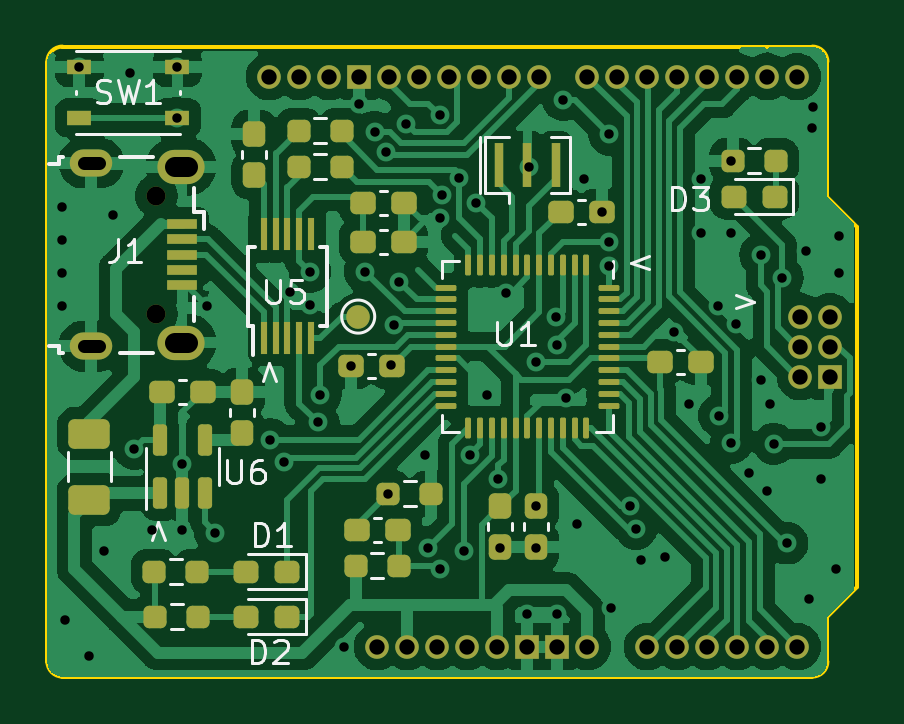
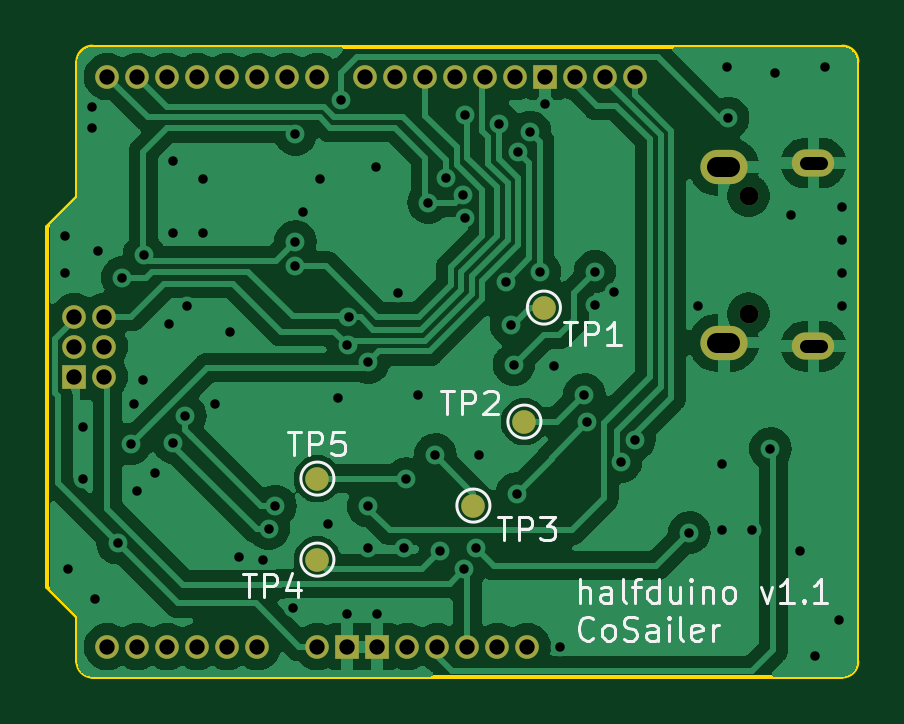
Circuit board: 11 layer files. Board 34.3 x 26.7 mm.
- bottom_copper: halfduino-B_Cu.gbl (92760 bytes)
- bottom_mask: halfduino-B_Mask.gbs (1946 bytes)
- paste: halfduino-B_Paste.gbp (488 bytes)
- bottom_silk: halfduino-B_Silkscreen.gbo (16399 bytes)
- outline: halfduino-Edge_Cuts.gm1 (1214 bytes)
- top_copper: halfduino-F_Cu.gtl (123336 bytes)
- top_mask: halfduino-F_Mask.gts (6629 bytes)
- paste: halfduino-F_Paste.gtp (5265 bytes)
- top_silk: halfduino-F_Silkscreen.gto (19897 bytes)
- drill: halfduino-NPTH.drl (366 bytes)
- drill: halfduino-PTH.drl (2834 bytes)

=== bottom_copper: halfduino-B_Cu.gbl (92760 bytes, source omitted) ===
=== bottom_mask: halfduino-B_Mask.gbs ===
G04 #@! TF.GenerationSoftware,KiCad,Pcbnew,7.0.7*
G04 #@! TF.CreationDate,2023-10-21T10:48:55+02:00*
G04 #@! TF.ProjectId,halfduino,68616c66-6475-4696-9e6f-2e6b69636164,rev?*
G04 #@! TF.SameCoordinates,Original*
G04 #@! TF.FileFunction,Soldermask,Bot*
G04 #@! TF.FilePolarity,Negative*
%FSLAX46Y46*%
G04 Gerber Fmt 4.6, Leading zero omitted, Abs format (unit mm)*
G04 Created by KiCad (PCBNEW 7.0.7) date 2023-10-21 10:48:55*
%MOMM*%
%LPD*%
G01*
G04 APERTURE LIST*
%ADD10C,1.000000*%
%ADD11O,1.000000X1.000000*%
%ADD12R,1.000000X1.000000*%
%ADD13O,0.800000X0.800000*%
%ADD14O,1.800000X1.150000*%
%ADD15O,2.000000X1.450000*%
G04 APERTURE END LIST*
D10*
X97790000Y-86360000D03*
D11*
X99060000Y-86360000D03*
X100330000Y-86360000D03*
X101600000Y-86360000D03*
X102870000Y-86360000D03*
D12*
X104140000Y-86360000D03*
X105410000Y-86360000D03*
D11*
X106680000Y-86360000D03*
X93218000Y-62230000D03*
X94488000Y-62230000D03*
X95758000Y-62230000D03*
D12*
X97028000Y-62230000D03*
D11*
X98298000Y-62230000D03*
X99568000Y-62230000D03*
X100838000Y-62230000D03*
X102108000Y-62230000D03*
X103378000Y-62230000D03*
X104648000Y-62230000D03*
D10*
X115697000Y-72390000D03*
D11*
X116967000Y-72390000D03*
X115697000Y-73660000D03*
X116967000Y-73660000D03*
X115697000Y-74930000D03*
D12*
X116967000Y-74930000D03*
D10*
X109220000Y-86360000D03*
D11*
X110490000Y-86360000D03*
X111760000Y-86360000D03*
X113030000Y-86360000D03*
X114300000Y-86360000D03*
X115570000Y-86360000D03*
D13*
X88430000Y-67265000D03*
X88430000Y-72265000D03*
D14*
X85680000Y-65890000D03*
D15*
X89480000Y-66040000D03*
X89480000Y-73490000D03*
D14*
X85680000Y-73640000D03*
D11*
X106680000Y-62230000D03*
X107950000Y-62230000D03*
X109220000Y-62230000D03*
X110490000Y-62230000D03*
X111760000Y-62230000D03*
X113030000Y-62230000D03*
X114300000Y-62230000D03*
X115570000Y-62230000D03*
D10*
X97917000Y-76835000D03*
X97091000Y-72009000D03*
X106680000Y-82677000D03*
X106680000Y-79248000D03*
X100076000Y-80391000D03*
M02*

=== paste: halfduino-B_Paste.gbp ===
G04 #@! TF.GenerationSoftware,KiCad,Pcbnew,7.0.7*
G04 #@! TF.CreationDate,2023-10-21T10:48:55+02:00*
G04 #@! TF.ProjectId,halfduino,68616c66-6475-4696-9e6f-2e6b69636164,rev?*
G04 #@! TF.SameCoordinates,Original*
G04 #@! TF.FileFunction,Paste,Bot*
G04 #@! TF.FilePolarity,Positive*
%FSLAX46Y46*%
G04 Gerber Fmt 4.6, Leading zero omitted, Abs format (unit mm)*
G04 Created by KiCad (PCBNEW 7.0.7) date 2023-10-21 10:48:55*
%MOMM*%
%LPD*%
G01*
G04 APERTURE LIST*
G04 APERTURE END LIST*
M02*

=== bottom_silk: halfduino-B_Silkscreen.gbo (16399 bytes, source omitted) ===
=== outline: halfduino-Edge_Cuts.gm1 ===
G04 #@! TF.GenerationSoftware,KiCad,Pcbnew,7.0.7*
G04 #@! TF.CreationDate,2023-10-21T10:48:55+02:00*
G04 #@! TF.ProjectId,halfduino,68616c66-6475-4696-9e6f-2e6b69636164,rev?*
G04 #@! TF.SameCoordinates,Original*
G04 #@! TF.FileFunction,Profile,NP*
%FSLAX46Y46*%
G04 Gerber Fmt 4.6, Leading zero omitted, Abs format (unit mm)*
G04 Created by KiCad (PCBNEW 7.0.7) date 2023-10-21 10:48:55*
%MOMM*%
%LPD*%
G01*
G04 APERTURE LIST*
G04 #@! TA.AperFunction,Profile*
%ADD10C,0.150000*%
G04 #@! TD*
G04 APERTURE END LIST*
D10*
X84455000Y-60960000D02*
X116205000Y-60960000D01*
X116840000Y-67310000D02*
X118110000Y-68580000D01*
X116840000Y-61595000D02*
G75*
G03*
X116205000Y-60960000I-635000J0D01*
G01*
X83820000Y-86995000D02*
G75*
G03*
X84455000Y-87630000I635000J0D01*
G01*
X116205000Y-87630000D02*
G75*
G03*
X116840000Y-86995000I0J635000D01*
G01*
X118110000Y-83820000D02*
X116840000Y-85090000D01*
X84455000Y-60960000D02*
G75*
G03*
X83820000Y-61595000I0J-635000D01*
G01*
X116840000Y-61595000D02*
X116840000Y-67310000D01*
X116840000Y-85090000D02*
X116840000Y-86995000D01*
X118110000Y-68580000D02*
X118110000Y-83820000D01*
X116205000Y-87630000D02*
X84455000Y-87630000D01*
X83820000Y-86995000D02*
X83820000Y-61595000D01*
M02*

=== top_copper: halfduino-F_Cu.gtl (123336 bytes, source omitted) ===
=== top_mask: halfduino-F_Mask.gts (6629 bytes, source omitted) ===
=== paste: halfduino-F_Paste.gtp ===
G04 #@! TF.GenerationSoftware,KiCad,Pcbnew,7.0.7*
G04 #@! TF.CreationDate,2023-10-21T10:48:55+02:00*
G04 #@! TF.ProjectId,halfduino,68616c66-6475-4696-9e6f-2e6b69636164,rev?*
G04 #@! TF.SameCoordinates,Original*
G04 #@! TF.FileFunction,Paste,Top*
G04 #@! TF.FilePolarity,Positive*
%FSLAX46Y46*%
G04 Gerber Fmt 4.6, Leading zero omitted, Abs format (unit mm)*
G04 Created by KiCad (PCBNEW 7.0.7) date 2023-10-21 10:48:55*
%MOMM*%
%LPD*%
G01*
G04 APERTURE LIST*
G04 Aperture macros list*
%AMRoundRect*
0 Rectangle with rounded corners*
0 $1 Rounding radius*
0 $2 $3 $4 $5 $6 $7 $8 $9 X,Y pos of 4 corners*
0 Add a 4 corners polygon primitive as box body*
4,1,4,$2,$3,$4,$5,$6,$7,$8,$9,$2,$3,0*
0 Add four circle primitives for the rounded corners*
1,1,$1+$1,$2,$3*
1,1,$1+$1,$4,$5*
1,1,$1+$1,$6,$7*
1,1,$1+$1,$8,$9*
0 Add four rect primitives between the rounded corners*
20,1,$1+$1,$2,$3,$4,$5,0*
20,1,$1+$1,$4,$5,$6,$7,0*
20,1,$1+$1,$6,$7,$8,$9,0*
20,1,$1+$1,$8,$9,$2,$3,0*%
G04 Aperture macros list end*
%ADD10RoundRect,0.062500X-0.062500X0.375000X-0.062500X-0.375000X0.062500X-0.375000X0.062500X0.375000X0*%
%ADD11RoundRect,0.062500X-0.375000X0.062500X-0.375000X-0.062500X0.375000X-0.062500X0.375000X0.062500X0*%
%ADD12RoundRect,0.237500X0.250000X0.237500X-0.250000X0.237500X-0.250000X-0.237500X0.250000X-0.237500X0*%
%ADD13RoundRect,0.237500X-0.300000X-0.237500X0.300000X-0.237500X0.300000X0.237500X-0.300000X0.237500X0*%
%ADD14RoundRect,0.237500X-0.250000X-0.237500X0.250000X-0.237500X0.250000X0.237500X-0.250000X0.237500X0*%
%ADD15RoundRect,0.237500X-0.237500X0.300000X-0.237500X-0.300000X0.237500X-0.300000X0.237500X0.300000X0*%
%ADD16RoundRect,0.237500X0.237500X-0.300000X0.237500X0.300000X-0.237500X0.300000X-0.237500X-0.300000X0*%
%ADD17RoundRect,0.237500X0.287500X0.237500X-0.287500X0.237500X-0.287500X-0.237500X0.287500X-0.237500X0*%
%ADD18RoundRect,0.237500X0.300000X0.237500X-0.300000X0.237500X-0.300000X-0.237500X0.300000X-0.237500X0*%
%ADD19RoundRect,0.250000X-0.625000X0.375000X-0.625000X-0.375000X0.625000X-0.375000X0.625000X0.375000X0*%
%ADD20R,1.300000X0.450000*%
%ADD21R,0.300000X1.400000*%
%ADD22R,0.400000X1.900000*%
%ADD23RoundRect,0.150000X0.150000X-0.512500X0.150000X0.512500X-0.150000X0.512500X-0.150000X-0.512500X0*%
%ADD24R,1.050000X0.650000*%
G04 APERTURE END LIST*
D10*
X106640000Y-70222500D03*
X106140000Y-70222500D03*
X105640000Y-70222500D03*
X105140000Y-70222500D03*
X104640000Y-70222500D03*
X104140000Y-70222500D03*
X103640000Y-70222500D03*
X103140000Y-70222500D03*
X102640000Y-70222500D03*
X102140000Y-70222500D03*
X101640000Y-70222500D03*
D11*
X100702500Y-71160000D03*
X100702500Y-71660000D03*
X100702500Y-72160000D03*
X100702500Y-72660000D03*
X100702500Y-73160000D03*
X100702500Y-73660000D03*
X100702500Y-74160000D03*
X100702500Y-74660000D03*
X100702500Y-75160000D03*
X100702500Y-75660000D03*
X100702500Y-76160000D03*
D10*
X101640000Y-77097500D03*
X102140000Y-77097500D03*
X102640000Y-77097500D03*
X103140000Y-77097500D03*
X103640000Y-77097500D03*
X104140000Y-77097500D03*
X104640000Y-77097500D03*
X105140000Y-77097500D03*
X105640000Y-77097500D03*
X106140000Y-77097500D03*
X106640000Y-77097500D03*
D11*
X107577500Y-76160000D03*
X107577500Y-75660000D03*
X107577500Y-75160000D03*
X107577500Y-74660000D03*
X107577500Y-74160000D03*
X107577500Y-73660000D03*
X107577500Y-73160000D03*
X107577500Y-72660000D03*
X107577500Y-72160000D03*
X107577500Y-71660000D03*
X107577500Y-71160000D03*
D12*
X96289500Y-66040000D03*
X94464500Y-66040000D03*
D13*
X97181500Y-69215000D03*
X98906500Y-69215000D03*
D14*
X96877500Y-82931000D03*
X98702500Y-82931000D03*
D15*
X104521000Y-80417500D03*
X104521000Y-82142500D03*
D12*
X96289500Y-64516000D03*
X94464500Y-64516000D03*
D16*
X92075000Y-77316500D03*
X92075000Y-75591500D03*
D13*
X96927500Y-81407000D03*
X98652500Y-81407000D03*
X97181500Y-67564000D03*
X98906500Y-67564000D03*
D16*
X92583000Y-66394500D03*
X92583000Y-64669500D03*
D14*
X88382500Y-85090000D03*
X90207500Y-85090000D03*
D17*
X114616200Y-67310000D03*
X112866200Y-67310000D03*
D18*
X98398500Y-74472800D03*
X96673500Y-74472800D03*
D15*
X102997000Y-80417500D03*
X102997000Y-82142500D03*
D13*
X109754500Y-74295000D03*
X111479500Y-74295000D03*
X88672500Y-75565000D03*
X90397500Y-75565000D03*
D14*
X98251000Y-79883000D03*
X100076000Y-79883000D03*
D17*
X93980000Y-83185000D03*
X92230000Y-83185000D03*
D19*
X85598000Y-77340000D03*
X85598000Y-80140000D03*
D17*
X93980000Y-85090000D03*
X92230000Y-85090000D03*
D20*
X89530000Y-68465000D03*
X89530000Y-69115000D03*
X89530000Y-69765000D03*
X89530000Y-70415000D03*
X89530000Y-71065000D03*
D21*
X92980000Y-73299500D03*
X93480000Y-73299500D03*
X93980000Y-73299500D03*
X94480000Y-73299500D03*
X94980000Y-73299500D03*
X94980000Y-68899500D03*
X94480000Y-68899500D03*
X93980000Y-68899500D03*
X93480000Y-68899500D03*
X92980000Y-68899500D03*
D22*
X102940000Y-65972200D03*
X104140000Y-65972200D03*
X105340000Y-65972200D03*
D14*
X112828700Y-65786000D03*
X114653700Y-65786000D03*
D13*
X105563500Y-67945000D03*
X107288500Y-67945000D03*
D23*
X88585000Y-79877500D03*
X89535000Y-79877500D03*
X90485000Y-79877500D03*
X90485000Y-77602500D03*
X88585000Y-77602500D03*
D14*
X88335500Y-83185000D03*
X90160500Y-83185000D03*
D24*
X85174000Y-61832000D03*
X89324000Y-61832000D03*
X85174000Y-63982000D03*
X89299000Y-63982000D03*
M02*

=== top_silk: halfduino-F_Silkscreen.gto (19897 bytes, source omitted) ===
=== drill: halfduino-NPTH.drl ===
M48
; DRILL file {KiCad 7.0.7} date Sat Oct 21 10:48:57 2023
; FORMAT={-:-/ absolute / metric / decimal}
; #@! TF.CreationDate,2023-10-21T10:48:57+02:00
; #@! TF.GenerationSoftware,Kicad,Pcbnew,7.0.7
; #@! TF.FileFunction,NonPlated,1,2,NPTH
FMAT,2
METRIC
; #@! TA.AperFunction,NonPlated,NPTH,ComponentDrill
T1C0.800
%
G90
G05
T1
X88.43Y-67.265
X88.43Y-72.265
T0
M30

=== drill: halfduino-PTH.drl ===
M48
; DRILL file {KiCad 7.0.7} date Sat Oct 21 10:48:57 2023
; FORMAT={-:-/ absolute / metric / decimal}
; #@! TF.CreationDate,2023-10-21T10:48:57+02:00
; #@! TF.GenerationSoftware,Kicad,Pcbnew,7.0.7
; #@! TF.FileFunction,Plated,1,2,PTH
FMAT,2
METRIC
; #@! TA.AperFunction,Plated,PTH,ViaDrill
T1C0.400
; #@! TA.AperFunction,Plated,PTH,ComponentDrill
T2C0.550
; #@! TA.AperFunction,Plated,PTH,ComponentDrill
T3C0.650
; #@! TA.AperFunction,Plated,PTH,ComponentDrill
T4C0.850
%
G90
G05
T1
X84.455Y-67.733
X84.455Y-69.13
X84.455Y-70.527
X84.455Y-71.924
X84.582Y-85.217
X85.174Y-61.832
X85.598Y-86.741
X86.233Y-82.296
X86.614Y-68.089
X87.325Y-62.072
X87.503Y-77.978
X88.265Y-81.407
X89.299Y-63.982
X89.324Y-61.832
X89.535Y-78.613
X89.535Y-81.407
X90.576Y-71.949
X90.932Y-81.534
X93.255Y-77.597
X93.828Y-78.537
X94.107Y-71.353
X94.932Y-70.485
X94.932Y-71.882
X95.281Y-76.873
X95.377Y-75.692
X96.393Y-86.36
X96.673Y-74.473
X97.028Y-63.373
X97.273Y-70.494
X97.678Y-64.572
X98.17Y-65.442
X98.251Y-79.883
X98.361Y-74.422
X98.486Y-72.726
X98.712Y-70.909
X98.993Y-64.216
X99.822Y-78.232
X99.949Y-82.169
X100.419Y-68.231
X100.442Y-63.864
X100.457Y-83.096
X100.528Y-67.238
X101.235Y-66.531
X101.472Y-82.296
X101.689Y-78.232
X101.978Y-67.564
X102.425Y-75.692
X102.915Y-79.248
X102.997Y-82.169
X103.251Y-71.374
X104.14Y-84.963
X104.208Y-66.04
X104.521Y-74.332
X104.521Y-80.417
X104.521Y-82.169
X105.363Y-72.428
X105.406Y-73.608
X105.41Y-84.963
X105.664Y-63.214
X105.791Y-75.819
X106.223Y-81.178
X106.553Y-66.548
X107.288Y-67.945
X107.615Y-64.674
X107.615Y-69.215
X107.615Y-70.231
X107.696Y-84.709
X108.464Y-80.411
X108.738Y-81.372
X108.966Y-82.677
X109.982Y-82.55
X110.363Y-73.025
X110.998Y-76.073
X111.506Y-66.548
X111.506Y-68.834
X112.209Y-71.941
X112.268Y-76.581
X112.776Y-65.786
X112.776Y-68.834
X112.776Y-77.724
X112.971Y-72.703
X113.538Y-78.994
X114.02Y-69.78
X114.046Y-75.057
X114.3Y-79.756
X114.427Y-76.073
X114.575Y-77.779
X114.935Y-70.739
X115.13Y-81.983
X115.951Y-69.596
X116.078Y-84.328
X116.205Y-64.389
X116.23Y-63.5
X116.586Y-77.054
X116.586Y-79.248
X117.221Y-83.058
X117.348Y-68.986
X117.348Y-70.561
T3
X93.218Y-62.23
X94.488Y-62.23
X95.758Y-62.23
X97.028Y-62.23
X97.79Y-86.36
X98.298Y-62.23
X99.06Y-86.36
X99.568Y-62.23
X100.33Y-86.36
X100.838Y-62.23
X101.6Y-86.36
X102.108Y-62.23
X102.87Y-86.36
X103.378Y-62.23
X104.14Y-86.36
X104.648Y-62.23
X105.41Y-86.36
X106.68Y-62.23
X106.68Y-86.36
X107.95Y-62.23
X109.22Y-62.23
X109.22Y-86.36
X110.49Y-62.23
X110.49Y-86.36
X111.76Y-62.23
X111.76Y-86.36
X113.03Y-62.23
X113.03Y-86.36
X114.3Y-62.23
X114.3Y-86.36
X115.57Y-62.23
X115.57Y-86.36
X115.697Y-72.39
X115.697Y-73.66
X115.697Y-74.93
X116.967Y-72.39
X116.967Y-73.66
X116.967Y-74.93
T2
X86.005Y-65.89G85X85.355Y-65.89
G05
X86.005Y-73.64G85X85.355Y-73.64
G05
T4
X89.755Y-66.04G85X89.205Y-66.04
G05
X89.755Y-73.49G85X89.205Y-73.49
G05
T0
M30

